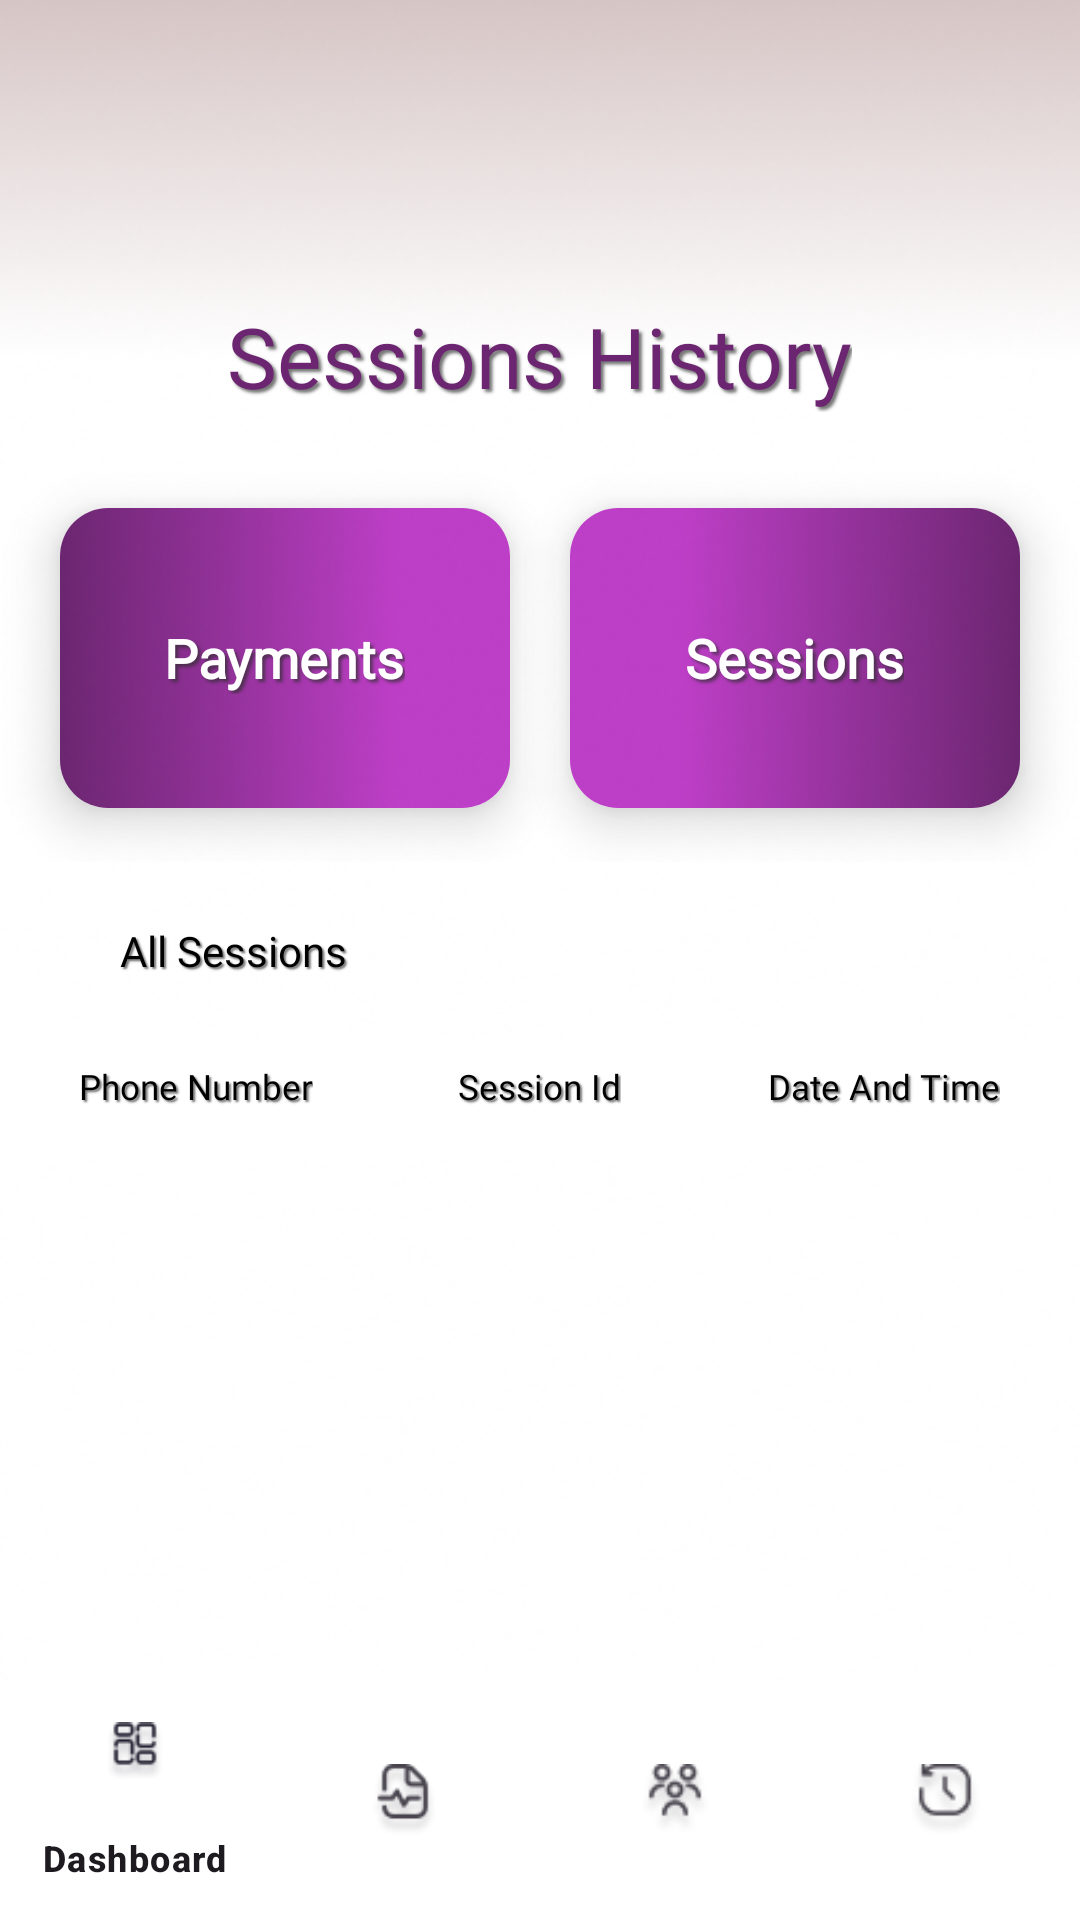

Reconstruct the res/layout file that produces this screen, plus the resources it refers to.
<!-- AndroidManifest.xml: application theme Theme.MonitoringTendePay -->
<!-- res/layout/fragment_sessions.xml -->
<?xml version="1.0" encoding="utf-8"?>
<RelativeLayout xmlns:android="http://schemas.android.com/apk/res/android"
    xmlns:app="http://schemas.android.com/apk/res-auto"
    xmlns:tools="http://schemas.android.com/tools"
    android:id="@+id/main"
    android:layout_width="match_parent"
    android:layout_height="match_parent"
    android:background="@drawable/bg5"
    tools:context=".presentation.activities.SessionsFragment">


    <TextView
        android:id="@+id/history_title"
        android:layout_width="wrap_content"
        android:layout_height="wrap_content"
        android:layout_alignParentTop="true"
        android:layout_centerHorizontal="true"
        android:layout_marginTop="100dp"
        android:fontFamily="@font/josefinsansregular"
        android:gravity="top"
        android:text="Sessions History"
        android:textColor="#6C2671"
        android:textSize="28dp"
        android:shadowColor="#AA2F2F2F"
        android:shadowDx="3"
        android:shadowDy="3"
        android:shadowRadius="2"/>

    <RelativeLayout
        android:id="@+id/toggle_switch"
        android:layout_width="match_parent"
        android:layout_height="150dp"
        android:layout_below="@id/history_title"
       >

        <androidx.cardview.widget.CardView
            android:id="@+id/cardPaymentsReport"
            android:layout_width="150dp"
            android:layout_height="100dp"
            android:layout_alignParentLeft="true"
            android:layout_marginTop="32dp"
            android:layout_marginLeft="20dp"
            app:cardCornerRadius="16dp"
            app:cardElevation="10dp">

            <RelativeLayout
                android:id="@+id/payments_card"
                android:layout_width="match_parent"
                android:layout_height="match_parent"
                android:background="@drawable/bg1"
                android:clickable="true"
                android:focusable="true">

                <TextView
                    android:layout_width="wrap_content"
                    android:layout_height="wrap_content"
                    android:layout_centerInParent="true"
                    android:fontFamily="@font/josefinsansregular"
                    android:text="Payments"
                    android:textColor="#FFFFFF"
                    android:textSize="18sp"
                    android:textStyle="bold"
                    android:shadowColor="#AA2F2F2F"
                    android:shadowDx="3"
                    android:shadowDy="3"
                    android:shadowRadius="2"/>
            </RelativeLayout>
        </androidx.cardview.widget.CardView>

        <androidx.cardview.widget.CardView
            android:id="@+id/cardReportHistory"
            android:layout_width="150dp"
            android:layout_height="100dp"
            android:layout_alignParentRight="true"
            android:layout_marginTop="32dp"
            android:layout_marginRight="20dp"
            app:cardCornerRadius="16dp"
            app:cardElevation="10dp">

            <RelativeLayout
                android:id="@+id/sessions_card"
                android:layout_width="match_parent"
                android:layout_height="match_parent"
                android:background="@drawable/bg12"
                android:clickable="true"
                android:focusable="true">

                <TextView
                    android:layout_width="wrap_content"
                    android:layout_height="wrap_content"
                    android:id="@+id/sessions_history_text"
                    android:layout_centerInParent="true"
                    android:fontFamily="@font/josefinsansregular"
                    android:text="Sessions"
                    android:textColor="#FFFFFF"
                    android:textSize="18sp"
                    android:textStyle="bold"
                    android:shadowColor="#AA2F2F2F"
                    android:shadowDx="3"
                    android:shadowDy="3"
                    android:shadowRadius="2"/>
            </RelativeLayout>
        </androidx.cardview.widget.CardView>
    </RelativeLayout>

    <TextView
        android:id="@+id/transactions_label"
        android:layout_width="match_parent"
        android:layout_height="wrap_content"
        android:layout_below="@id/toggle_switch"
        android:layout_marginTop="20dp"
        android:layout_marginBottom="20dp"
        android:fontFamily="@font/josefinsansregular"
        android:paddingHorizontal="40dp"
        android:text="@string/all_sessions"
        android:textColor="@color/black"
        android:shadowColor="#AA2F2F2F"
        android:shadowDx="2"
        android:shadowDy="2"
        android:shadowRadius="1"/>


    <LinearLayout
        android:layout_width="match_parent"
        android:layout_height="wrap_content"
        android:orientation="horizontal"
        android:padding="8dp"
        android:layout_below="@id/transactions_label"
        android:elevation="40dp"
        android:weightSum="3">

        <RelativeLayout
            android:layout_width="0dp"
            android:layout_height="wrap_content"
            android:layout_weight="1">

            <TextView
                android:id="@+id/phone_number"
                android:layout_width="wrap_content"
                android:layout_height="wrap_content"
                android:layout_centerInParent="true"
                android:fontFamily="@font/josefinsansregular"
                android:text="Phone Number"
                android:textColor="@color/black"
                android:textSize="11.5sp"
                android:shadowColor="#AA2F2F2F"
                android:shadowDx="2"
                android:shadowDy="2"
                android:shadowRadius="1"/>
        </RelativeLayout>

        <RelativeLayout
            android:layout_width="0dp"
            android:layout_height="wrap_content"
            android:layout_weight="1">

            <TextView
                android:id="@+id/session_Id"
                android:layout_width="wrap_content"
                android:layout_height="wrap_content"
                android:layout_centerInParent="true"
                android:fontFamily="@font/josefinsansregular"
                android:text="Session Id"
                android:textColor="@color/black"
                android:textSize="11.5sp"
                android:shadowColor="#AA2F2F2F"
                android:shadowDx="2"
                android:shadowDy="2"
                android:shadowRadius="1"/>
        </RelativeLayout>

        <RelativeLayout
            android:layout_width="0dp"
            android:layout_height="wrap_content"
            android:layout_weight="1">

            <TextView
                android:id="@+id/date_and_time"
                android:layout_width="wrap_content"
                android:layout_height="wrap_content"
                android:layout_centerInParent="true"
                android:fontFamily="@font/josefinsansregular"
                android:text="Date And Time"
                android:textColor="@color/black"
                android:textSize="11.5sp"
                android:shadowColor="#AA2F2F2F"
                android:shadowDx="2"
                android:shadowDy="2"
                android:shadowRadius="1"/>
        </RelativeLayout>
    </LinearLayout>

    <ScrollView
        android:layout_width="match_parent"
        android:layout_height="wrap_content"
        android:layout_below="@id/transactions_label"
        android:layout_above="@+id/bottom_nav_view">

        <RelativeLayout
            android:layout_width="match_parent"
            android:layout_height="wrap_content"
            android:background="@color/white">

            <androidx.cardview.widget.CardView
                android:id="@+id/recyclercard"
                android:layout_width="match_parent"
                android:layout_height="match_parent"
                android:layout_margin="16dp"
                android:background="@color/white"
                app:cardElevation="0dp">

                <RelativeLayout
                    android:layout_width="wrap_content"
                    android:layout_height="wrap_content"
                    android:background="@color/white">


                    <LinearLayout
                        android:layout_width="match_parent"
                        android:layout_height="wrap_content"
                        android:orientation="vertical">

                        <androidx.recyclerview.widget.RecyclerView
                            android:id="@+id/ussd_rec_view"
                            android:layout_width="match_parent"
                            android:layout_height="wrap_content"
                            android:layout_marginTop="8dp"
                            android:background="@color/white"
                            tools:listitem="@layout/item_ussd" />
                    </LinearLayout>
                </RelativeLayout>
            </androidx.cardview.widget.CardView>
        </RelativeLayout>
    </ScrollView>

    <com.google.android.material.bottomnavigation.BottomNavigationView
        android:id="@+id/bottom_nav_view"
        android:layout_width="match_parent"
        android:layout_height="wrap_content"
        android:layout_alignParentBottom="true"
        android:background="@color/white"
        android:foregroundGravity="bottom"
        app:menu="@menu/bottom_navigation_menu" />

</RelativeLayout>
<!-- res/layout/item_ussd.xml (included above) -->
<?xml version="1.0" encoding="utf-8"?>
<LinearLayout xmlns:android="http://schemas.android.com/apk/res/android"
    android:layout_width="match_parent"
    android:layout_height="wrap_content"
    android:orientation="horizontal"
    android:weightSum="3"
    android:padding="10dp">

    <RelativeLayout
        android:layout_width="0dp"
        android:layout_height="wrap_content"
        android:layout_weight="1">

        <TextView
            android:id="@+id/initiatorPhoneTextView"
            android:layout_width="wrap_content"
            android:layout_height="wrap_content"
            android:layout_centerInParent="true"
            android:fontFamily="@font/josefinsansregular"
            android:text="Phone"
            android:textColor="@color/black"
            android:textSize="11.5sp"
            android:shadowColor="#AA2F2F2F"
            android:shadowDx="1"
            android:shadowDy="1"
            android:shadowRadius="1"/>

    </RelativeLayout>


    <RelativeLayout
        android:layout_width="0dp"
        android:layout_height="wrap_content"
        android:layout_weight="1">


        <TextView
            android:id="@+id/sessions_id_txt"
            android:layout_width="wrap_content"
            android:layout_height="wrap_content"
            android:layout_centerInParent="true"
            android:fontFamily="@font/josefinsansregular"
            android:text="Sessions Id"
            android:textColor="@color/black"
            android:textSize="11.5sp"
            android:shadowColor="#AA2F2F2F"
            android:shadowDx="1"
            android:shadowDy="1"
            android:shadowRadius="1"/>
    </RelativeLayout>

    <RelativeLayout
        android:layout_width="0dp"
        android:layout_height="wrap_content"
        android:layout_weight="1">

        <TextView
            android:id="@+id/dateTimeTextView"
            android:layout_width="wrap_content"
            android:layout_height="wrap_content"
            android:layout_centerInParent="true"
            android:fontFamily="@font/josefinsansregular"
            android:text="Time"
            android:textColor="@color/black"
            android:textSize="11.5sp"
            android:shadowColor="#AA2F2F2F"
            android:shadowDx="1"
            android:shadowDy="1"
            android:shadowRadius="1"/>
    </RelativeLayout>




</LinearLayout>
<!-- resources referenced by this layout -->
<resources>
  <color name="black">#FF000000</color>
  <color name="white">#FFFFFFFF</color>
  <!-- drawable bg1: jpg bitmap (drawable, 16954 bytes) -->
  <!-- drawable bg12: png bitmap (drawable, 16814 bytes) -->
  <!-- drawable bg5: png bitmap (drawable, 80461 bytes) -->
  <string name="all_sessions">All Sessions</string>
  <style name="Theme.MonitoringTendePay" parent="Base.Theme.MonitoringTendePay" />
  <style name="Base.Theme.MonitoringTendePay" parent="Theme.Material3.Light.NoActionBar">
          
          
      </style>
</resources>
